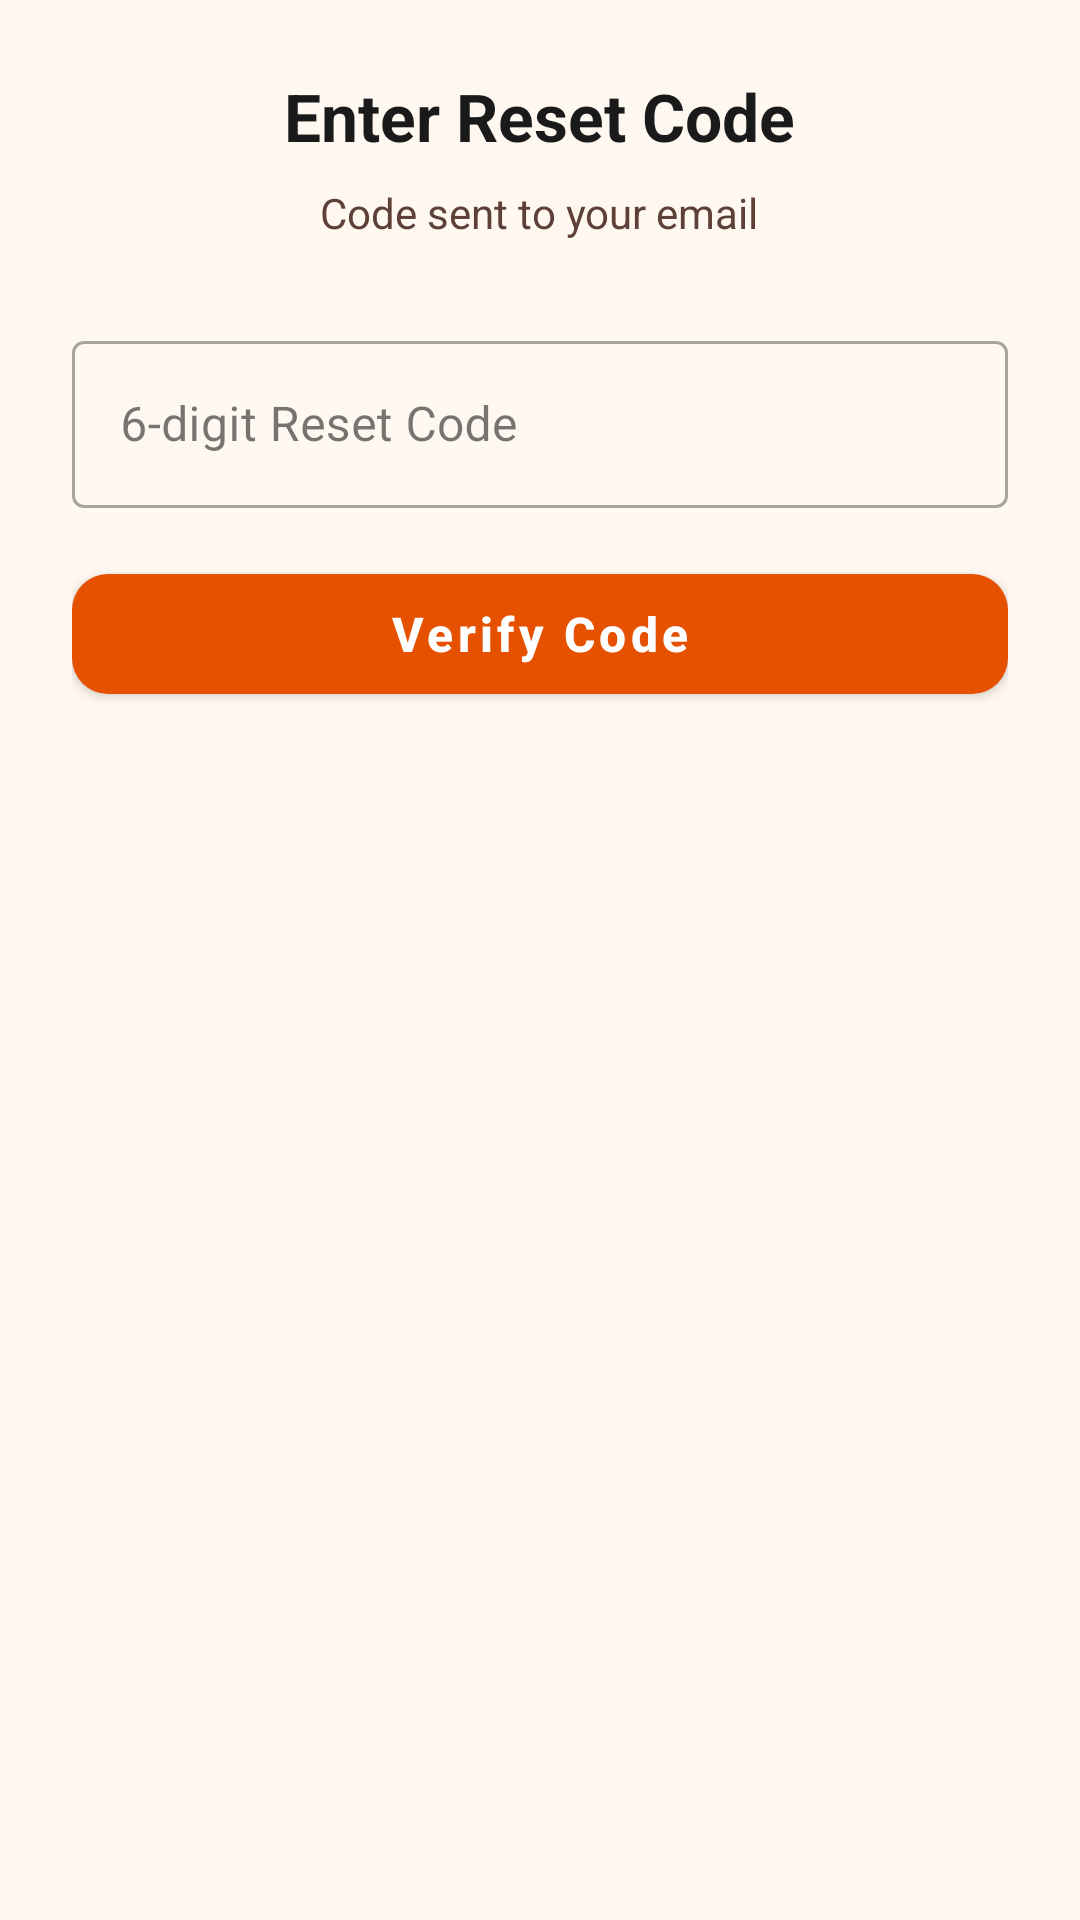

Reconstruct the res/layout file that produces this screen, plus the resources it refers to.
<!-- AndroidManifest.xml: application theme Theme.HalliSantheDigital -->
<!-- res/layout/activity_forgot_password_step2.xml -->
<?xml version="1.0" encoding="utf-8"?>
<ScrollView xmlns:android="http://schemas.android.com/apk/res/android"
    xmlns:app="http://schemas.android.com/apk/res-auto"
    android:layout_width="match_parent"
    android:layout_height="match_parent"
    android:background="@color/background"
    android:fillViewport="true">
    <LinearLayout
        android:layout_width="match_parent"
        android:layout_height="wrap_content"
        android:orientation="vertical"
        android:padding="24dp"
        android:paddingTop="48dp">

        <TextView
            android:layout_width="wrap_content"
            android:layout_height="wrap_content"
            android:text="Enter Reset Code"
            android:textSize="22sp"
            android:textStyle="bold"
            android:textColor="@color/text_primary"
            android:layout_gravity="center_horizontal"
            android:layout_marginBottom="8dp" />

        <TextView
            android:id="@+id/fpStep2Info"
            android:layout_width="wrap_content"
            android:layout_height="wrap_content"
            android:text="Code sent to your email"
            android:textSize="14sp"
            android:textColor="@color/text_secondary"
            android:gravity="center"
            android:layout_gravity="center_horizontal"
            android:layout_marginBottom="8dp" />

        <com.google.android.material.card.MaterialCardView
            android:layout_width="match_parent"
            android:layout_height="wrap_content"
            app:cardCornerRadius="12dp"
            app:cardBackgroundColor="#FFF3E0"
            android:layout_marginBottom="20dp">
            <TextView
                android:id="@+id/fpDevTokenHint"
                android:layout_width="match_parent"
                android:layout_height="wrap_content"
                android:padding="12dp"
                android:text=""
                android:textSize="13sp"
                android:textColor="@color/primary_dark"
                android:gravity="center"
                android:visibility="gone" />
        </com.google.android.material.card.MaterialCardView>

        <com.google.android.material.textfield.TextInputLayout
            android:id="@+id/fpTokenLayout"
            style="@style/Widget.MaterialComponents.TextInputLayout.OutlinedBox"
            android:layout_width="match_parent"
            android:layout_height="wrap_content"
            android:hint="6-digit Reset Code"
            android:layout_marginBottom="16dp">
            <com.google.android.material.textfield.TextInputEditText
                android:id="@+id/fpTokenEdit"
                android:layout_width="match_parent"
                android:layout_height="wrap_content"
                android:inputType="number"
                android:maxLength="6"
                android:imeOptions="actionDone" />
        </com.google.android.material.textfield.TextInputLayout>

        <com.google.android.material.button.MaterialButton
            android:id="@+id/fpVerifyBtn"
            style="@style/PrimaryButton"
            android:layout_width="match_parent"
            android:layout_height="52dp"
            android:text="Verify Code"
            android:textSize="16sp" />
    </LinearLayout>
</ScrollView>
<!-- resources referenced by this layout -->
<resources>
  <color name="background">#FFF8F0</color>
  <color name="primary_dark">#BF360C</color>
  <color name="text_primary">#1A1A1A</color>
  <color name="text_secondary">#5D4037</color>
  <style name="PrimaryButton" parent="Widget.MaterialComponents.Button">
          <item name="backgroundTint">@color/primary</item>
          <item name="cornerRadius">12dp</item>
          <item name="android:textColor">@color/white</item>
          <item name="android:textStyle">bold</item>
          <item name="android:textAllCaps">false</item>
          <item name="android:elevation">4dp</item>
      </style>
  <style name="Theme.HalliSantheDigital" parent="Theme.MaterialComponents.DayNight.NoActionBar">
          <item name="colorPrimary">@color/primary</item>
          <item name="colorPrimaryVariant">@color/primary_dark</item>
          <item name="colorOnPrimary">@color/white</item>
          <item name="colorSecondary">@color/accent</item>
          <item name="colorSecondaryVariant">@color/accent_dark</item>
          <item name="colorOnSecondary">@color/white</item>
          <item name="android:statusBarColor" tools:targetApi="l">@color/primary_dark</item>
          <item name="android:windowBackground">@color/background</item>
          <item name="colorSurface">@color/card_background</item>
          <item name="colorOnSurface">@color/text_primary</item>
          
          <item name="android:textColor">@color/text_primary</item>
          <item name="android:textColorPrimary">@color/text_primary</item>
          <item name="android:textColorSecondary">@color/text_secondary</item>
          <item name="android:textColorHint">@color/text_hint</item>
          
          <item name="android:popupBackground">@color/white</item>
          <item name="popupMenuStyle">@style/PopupMenuStyle</item>
          <item name="actionMenuTextColor">@color/white</item>
          
          <item name="colorControlActivated">@color/primary</item>
          <item name="colorControlHighlight">@color/primary_light</item>
          
          <item name="colorAccent">@color/primary</item>
      </style>
  <color name="primary">#E65100</color>
  <color name="white">#FFFFFF</color>
  <color name="accent">#2E7D32</color>
  <color name="accent_dark">#1B5E20</color>
  <color name="card_background">#FFFFFF</color>
  <color name="text_hint">#8D6E63</color>
  <style name="PopupMenuStyle" parent="Widget.MaterialComponents.PopupMenu">
          <item name="android:textColor">@color/text_primary</item>
          <item name="itemIconTint">@color/text_primary</item>
          <item name="android:popupBackground">@color/white</item>
      </style>
  <color name="primary_light">#FF8A65</color>
</resources>
